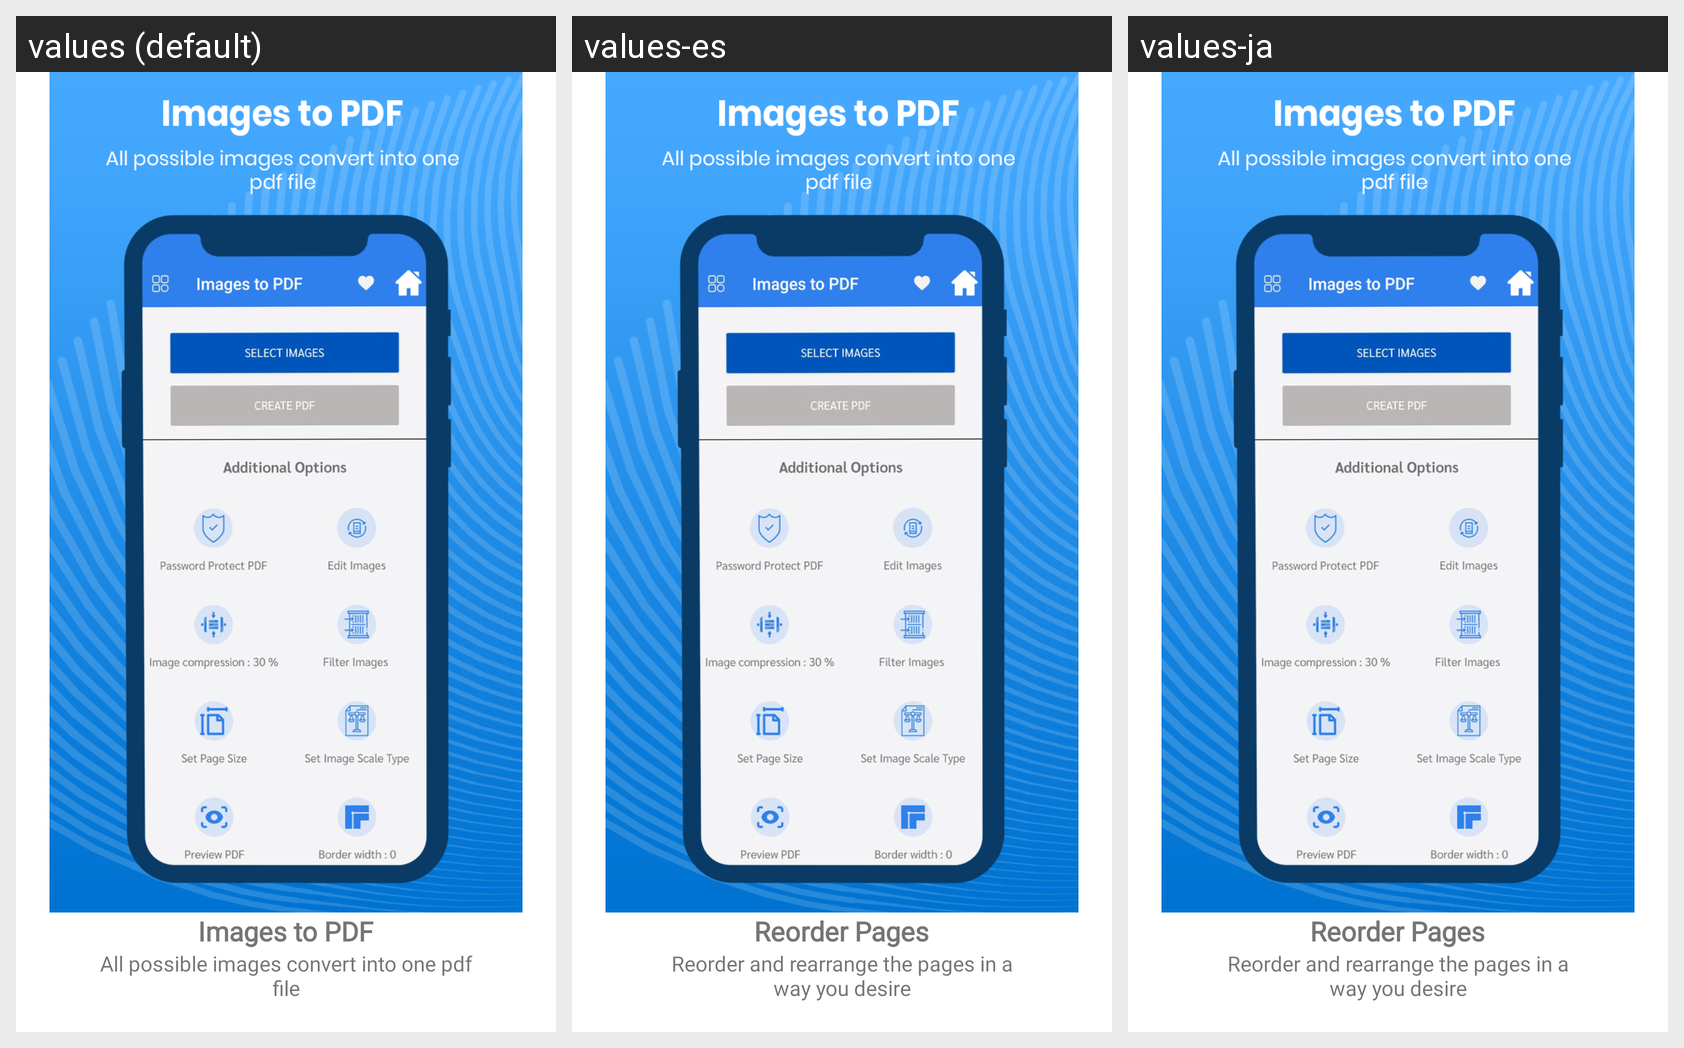

For this localized Android screen grid, give each drawn string resource with its value in every locale shown.
Android screen res/layout/fragment_step_reorder_pages.xml rendered under 3 locales, left to right: values (default), values-es, values-ja. Device: Nexus 5 (rendered at 1080×1920; each locale shown at half size, 540×960, under a caption strip naming it); theme AppThemeWhite.
Other locales in the repository, not shown: values-de, values-fr, values-ru.
Strings drawn on this screen, with the default value and each locale's value (text and hints the layout hard-codes, and strings that could not be matched under every locale, appear in the picture but are not listed):

welcome_reorder_pages
  values: Images to PDF
  values-es: Reorder Pages
  values-ja: Reorder Pages

welcome_reorder_pages_message
  values: All possible images convert into one pdf file
  values-es: Reorder and rearrange the pages in a way you desire
  values-ja: Reorder and rearrange the pages in a way you desire
